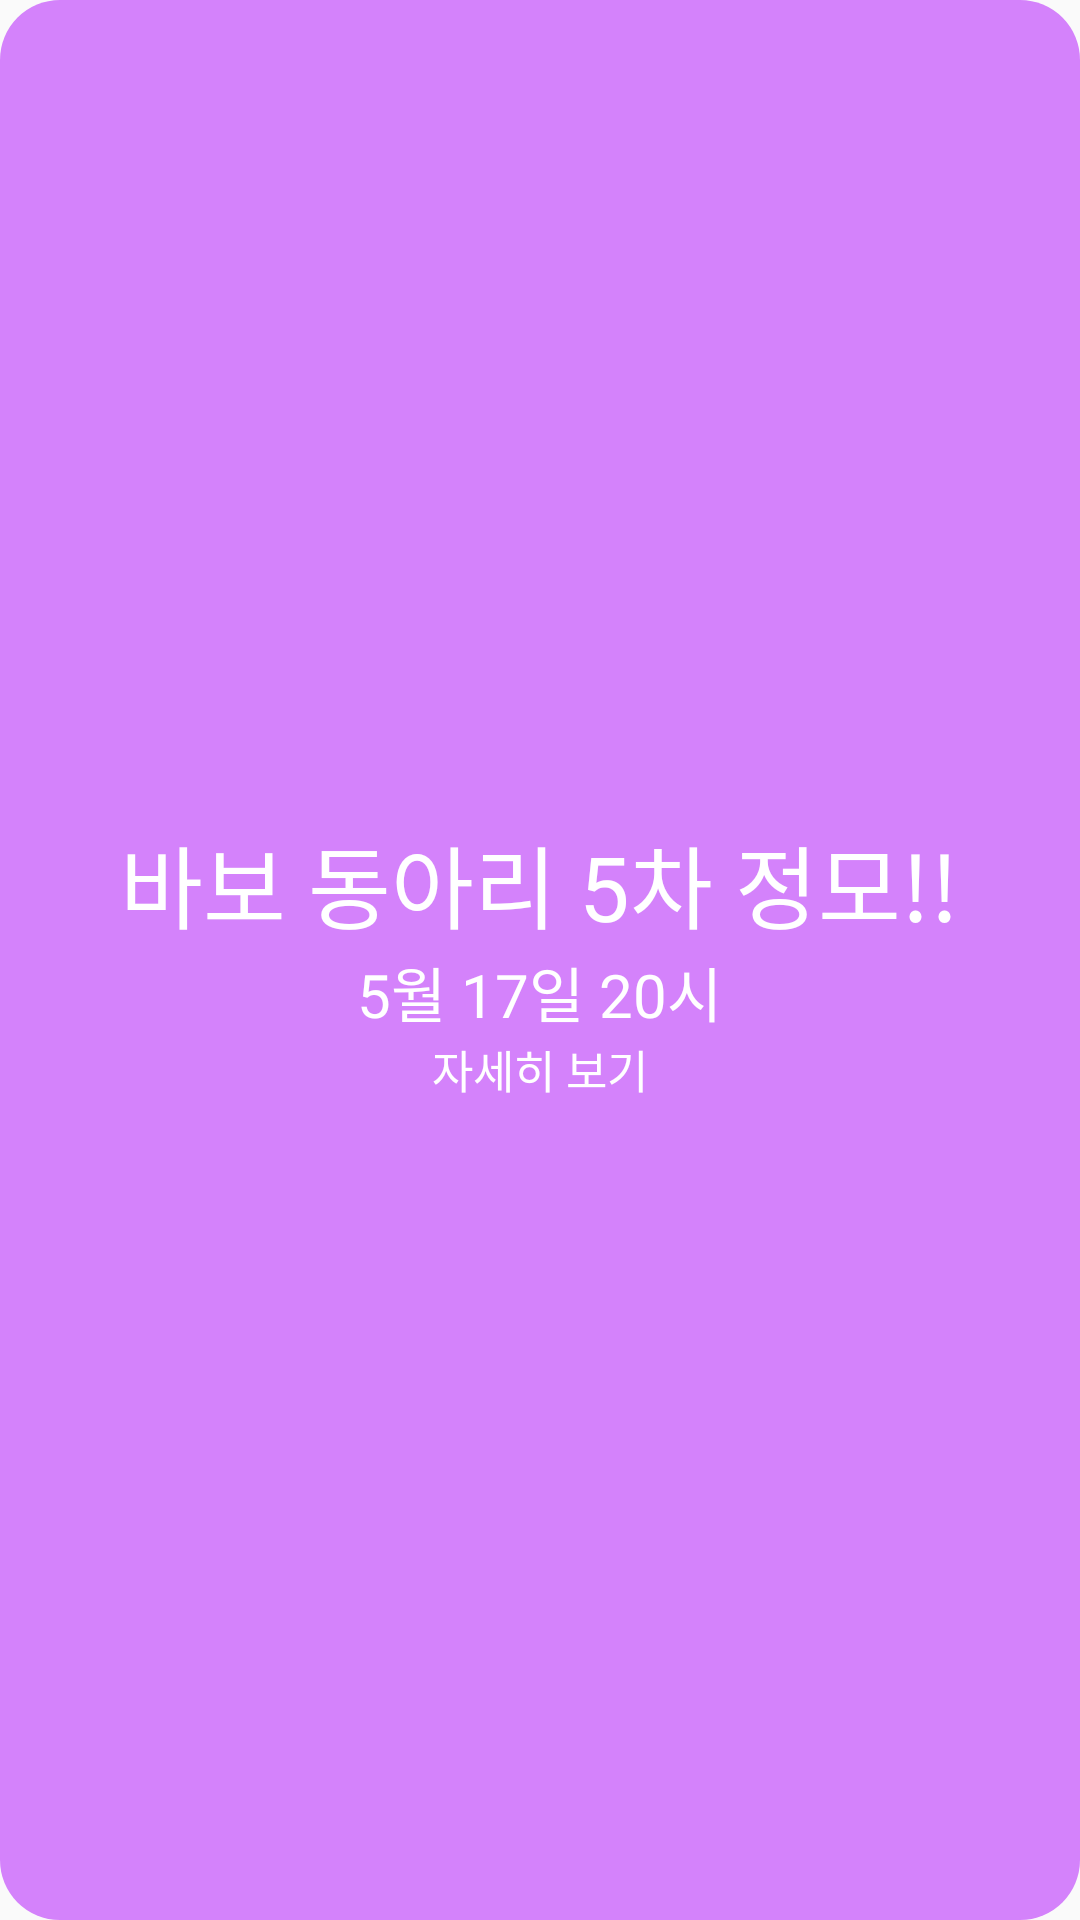

Reconstruct the res/layout file that produces this screen, plus the resources it refers to.
<!-- AndroidManifest.xml: application theme Theme.AppCompat.DayNight.NoActionBar -->
<!-- res/layout/banner1_fragment.xml -->
<?xml version="1.0" encoding="utf-8"?>
<LinearLayout xmlns:android="http://schemas.android.com/apk/res/android"
    android:id="@+id/banner1"
    android:layout_width="match_parent"
    android:layout_height="match_parent"
    android:orientation="vertical"
    android:gravity="center"
    android:background="@drawable/banner1_round"
    android:clickable="true">
    <TextView
        android:id="@+id/title_banner1"
        android:layout_width="wrap_content"
        android:layout_height="wrap_content"
        android:text="바보 동아리 5차 정모!!"
        android:textSize="30dp"
        android:textColor="@color/white"
        />
    <TextView
        android:id="@+id/time_banner1"
        android:layout_width="wrap_content"
        android:layout_height="wrap_content"
        android:text="5월 17일 20시"
        android:textSize="20dp"
        android:textColor="@color/white"
        />
    <TextView
        android:layout_width="wrap_content"
        android:layout_height="wrap_content"
        android:text="자세히 보기"
        android:textSize="15dp"
        android:textColor="@color/white"
        />
</LinearLayout>
<!-- resources referenced by this layout -->
<resources>
  <!-- drawable banner1_round (drawable) -->
  <?xml version="1.0" encoding="utf-8"?>
  <shape xmlns:android="http://schemas.android.com/apk/res/android">
      <solid android:color="#D482FB" />
      <corners android:radius="20dp" />
  </shape>
  <!-- not gathered from this repository: default colours our renderer supplied (Android Studio template values) -->
  <color name="white">#FFFFFFFF</color>
</resources>
